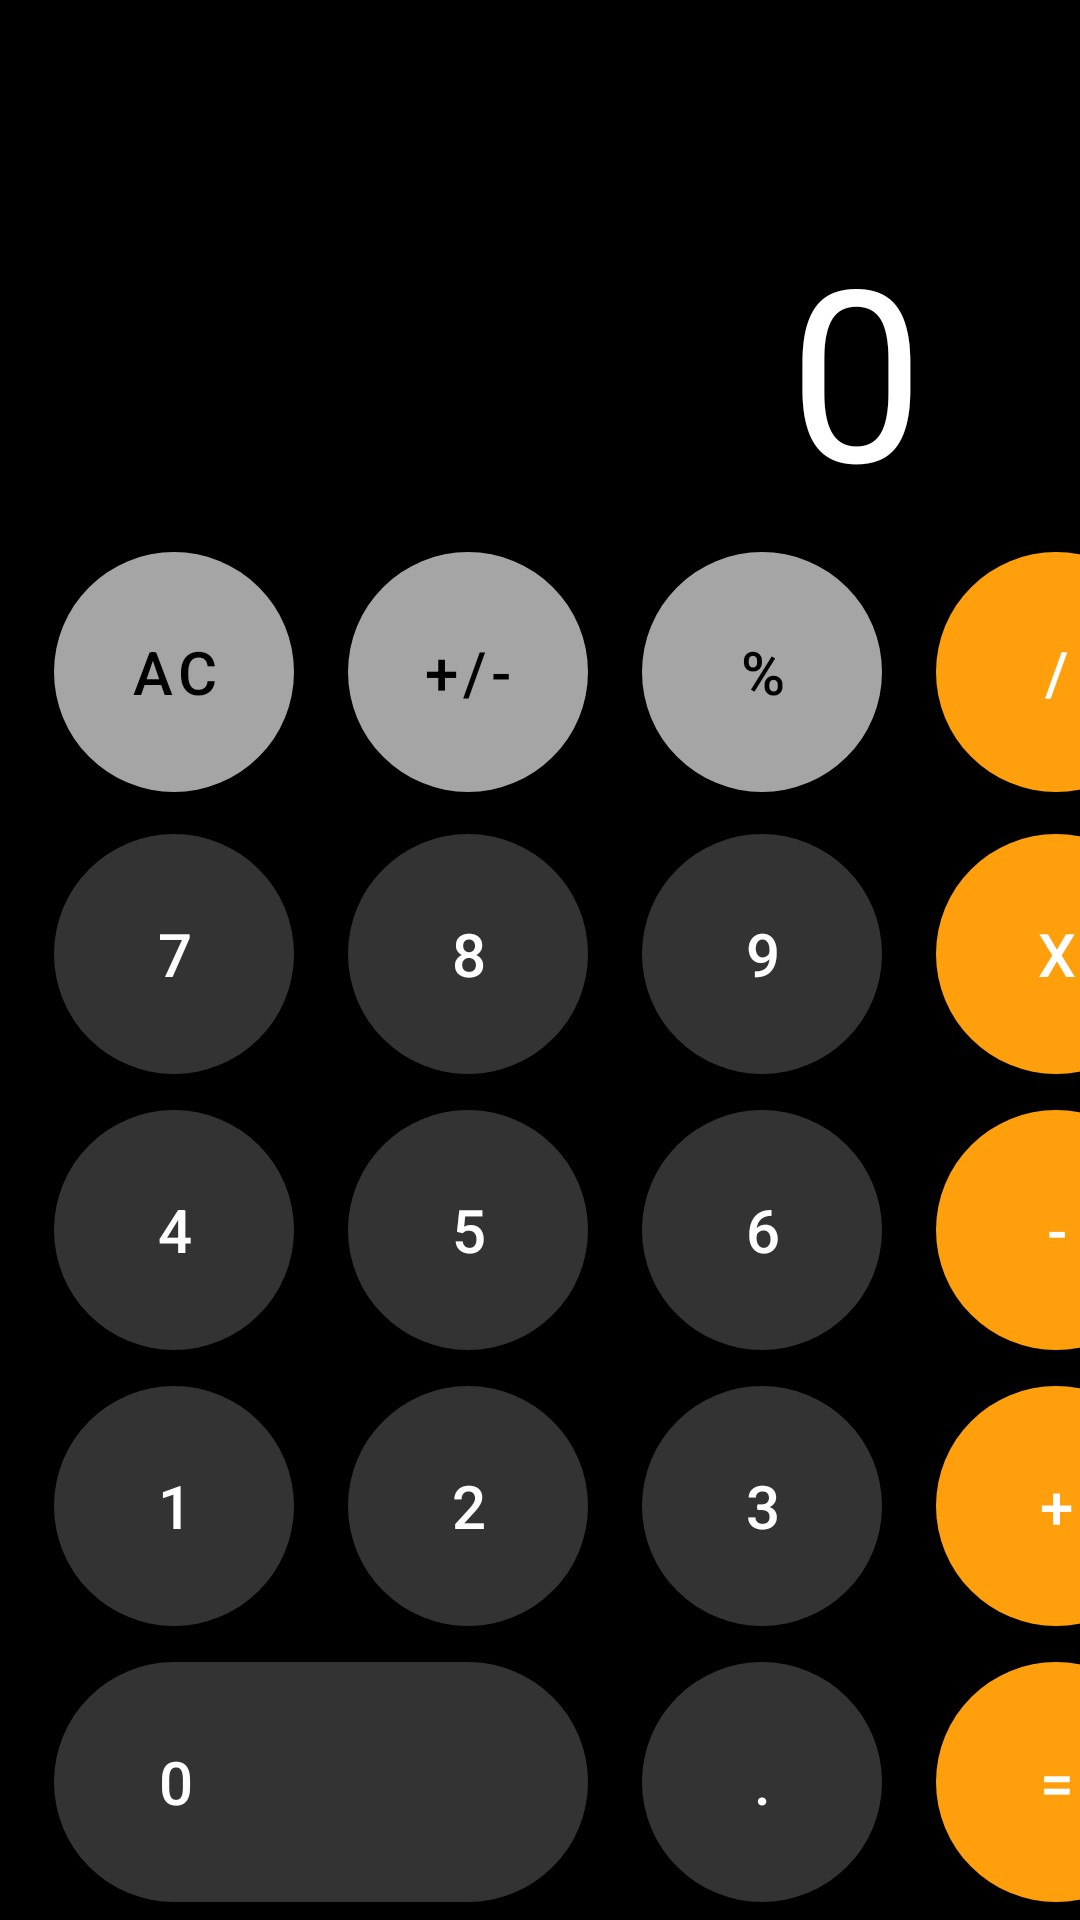

Write the Android layout XML for this screen, with the resource values it uses.
<!-- AndroidManifest.xml: application theme Theme.HW6 -->
<!-- res/layout/activity_main.xml -->
<?xml version="1.0" encoding="utf-8"?>
<androidx.constraintlayout.widget.ConstraintLayout xmlns:android="http://schemas.android.com/apk/res/android"
    xmlns:app="http://schemas.android.com/apk/res-auto"
    xmlns:tools="http://schemas.android.com/tools"
    android:layout_width="match_parent"
    android:layout_height="match_parent"
    android:background="@color/black"

    tools:context=".MainActivity">

    <FrameLayout

        android:layout_width="match_parent"
        android:layout_height="0dp"
        android:clipToPadding="false"
        android:paddingHorizontal="26dp"
        app:layout_constraintBottom_toTopOf="@id/container"
        app:layout_constraintTop_toTopOf="parent">
        <Button
            android:layout_width="wrap_content"
            android:layout_height="wrap_content"
            android:text="@string/click_this"
            android:textColor="@color/black"
            android:backgroundTint="@color/white"
            android:layout_gravity="center"
            android:id="@+id/button_white"
            android:alpha="0"
            />
        <HorizontalScrollView
            android:layout_width="match_parent"
            android:layout_height="wrap_content"
            android:layout_gravity="bottom"
            android:clipToPadding="false"
            android:paddingHorizontal="26dp">

            <TextView
                android:id="@+id/text_view"
                android:layout_width="wrap_content"
                android:layout_height="wrap_content"
                android:layout_gravity="end"
                android:maxLines="1"
                android:text="@string/_0"
                android:textColor="@color/white"
                android:textSize="80sp" />
        </HorizontalScrollView>


    </FrameLayout>


    <LinearLayout
        android:id="@+id/container"
        android:layout_width="match_parent"
        android:layout_height="wrap_content"
        android:layout_marginStart="18dp"
        android:orientation="vertical"

        app:layout_constraintBottom_toBottomOf="parent"
        tools:ignore="MissingConstraints">

        <LinearLayout
            android:layout_width="match_parent"
            android:layout_height="wrap_content"
            android:orientation="horizontal"
            android:paddingVertical="8dp">

            <com.google.android.material.button.MaterialButton
                android:id="@+id/btn_clear"
                style="@style/Gray.Button"
                android:onClick="oneNumberClick"
                android:text="@string/ac" />

            <com.google.android.material.button.MaterialButton
                style="@style/Gray.Button"
                android:layout_marginHorizontal="18dp"
                android:text="@string/plus_minus_icon" />

            <com.google.android.material.button.MaterialButton
                style="@style/Gray.Button"
                android:layout_marginEnd="18dp"
                android:text="@string/procent" />

            <com.google.android.material.button.MaterialButton
                android:id="@+id/bt_division"
                style="@style/Orange.Button"
                android:onClick="oneOperationClick"
                android:text="@string/division" />


        </LinearLayout>

        <LinearLayout
            android:layout_width="match_parent"
            android:layout_height="wrap_content"
            android:orientation="horizontal"
            android:paddingVertical="6dp">

            <com.google.android.material.button.MaterialButton
                style="@style/Dark_Gray.Button"
                android:onClick="oneNumberClick"
                android:text="@string/_7" />

            <com.google.android.material.button.MaterialButton
                style="@style/Dark_Gray.Button"
                android:layout_marginHorizontal="18dp"
                android:onClick="oneNumberClick"
                android:text="@string/_8" />

            <com.google.android.material.button.MaterialButton
                style="@style/Dark_Gray.Button"
                android:layout_marginEnd="18dp"
                android:onClick="oneNumberClick"
                android:text="@string/_9" />

            <com.google.android.material.button.MaterialButton
                style="@style/Orange.Button"
                android:onClick="oneOperationClick"
                android:id="@+id/bt_multiplication"
                android:text="@string/x" />


        </LinearLayout>

        <LinearLayout
            android:layout_width="match_parent"
            android:layout_height="wrap_content"
            android:orientation="horizontal"
            android:paddingVertical="6dp">

            <com.google.android.material.button.MaterialButton
                style="@style/Dark_Gray.Button"
                android:onClick="oneNumberClick"
                android:text="@string/_4" />

            <com.google.android.material.button.MaterialButton
                style="@style/Dark_Gray.Button"
                android:layout_marginHorizontal="18dp"
                android:onClick="oneNumberClick"
                android:text="@string/_5" />

            <com.google.android.material.button.MaterialButton
                style="@style/Dark_Gray.Button"
                android:layout_marginEnd="18dp"
                android:onClick="oneNumberClick"
                android:text="@string/_6" />

            <com.google.android.material.button.MaterialButton
                style="@style/Orange.Button"
                android:id="@+id/bt_minus"
                android:onClick="oneOperationClick"
                android:text="@string/minus" />


        </LinearLayout>

        <LinearLayout
            android:layout_width="match_parent"
            android:layout_height="wrap_content"
            android:orientation="horizontal"
            android:paddingVertical="6dp">

            <com.google.android.material.button.MaterialButton
                style="@style/Dark_Gray.Button"
                android:onClick="oneNumberClick"
                android:text="@string/_1" />

            <com.google.android.material.button.MaterialButton
                style="@style/Dark_Gray.Button"
                android:layout_marginHorizontal="18dp"
                android:onClick="oneNumberClick"
                android:text="@string/_2" />

            <com.google.android.material.button.MaterialButton
                style="@style/Dark_Gray.Button"
                android:layout_marginEnd="18dp"
                android:onClick="oneNumberClick"
                android:text="@string/_3" />

            <com.google.android.material.button.MaterialButton
                style="@style/Orange.Button"
                android:id="@+id/bt_plus"
                android:onClick="oneOperationClick"
                android:text="@string/plus" />


        </LinearLayout>

        <LinearLayout
            android:layout_width="match_parent"
            android:layout_height="wrap_content"
            android:orientation="horizontal"
            android:paddingVertical="6dp">

            <com.google.android.material.button.MaterialButton
                style="@style/Dark_Gray.Button"
                android:layout_width="178dp"
                android:layout_marginEnd="18dp"
                android:onClick="oneNumberClick"
                android:paddingStart="34sp"
                android:text="@string/_0"
                android:textAlignment="textStart" />


            <com.google.android.material.button.MaterialButton
                style="@style/Dark_Gray.Button"
                android:layout_marginEnd="18dp"

                android:text="@string/point" />

            <com.google.android.material.button.MaterialButton
                style="@style/Orange.Button"
                android:id="@+id/bt_equal"
                android:onClick="oneOperationClick"
                android:text="@string/equal" />


        </LinearLayout>


    </LinearLayout>

</androidx.constraintlayout.widget.ConstraintLayout>
<!-- resources referenced by this layout -->
<resources>
  <color name="black">#FF000000</color>
  <color name="white">#FFFFFFFF</color>
  <string name="_0">0</string>
  <string name="_1">1</string>
  <string name="_2">2</string>
  <string name="_3">3</string>
  <string name="_4">4</string>
  <string name="_5">5</string>
  <string name="_6">6</string>
  <string name="_7">7</string>
  <string name="_8">8</string>
  <string name="_9">9</string>
  <string name="ac">AC</string>
  <string name="click_this">Нажми</string>
  <string name="division">/</string>
  <string name="equal">=</string>
  <string name="minus">-</string>
  <string name="plus">+</string>
  <string name="plus_minus_icon">+/-</string>
  <string name="point">.</string>
  <string name="procent">%</string>
  <string name="x">x</string>
  <style name="Dark_Gray.Button" parent="Base.Button">
          <item name="android:textColor">@color/white</item>
          <item name="backgroundTint">@color/dark_gray</item>
      </style>
  <style name="Gray.Button" parent="Base.Button">
          <item name="android:textColor">@color/black</item>
          <item name="backgroundTint">@color/gray</item>
      </style>
  <style name="Orange.Button" parent="Base.Button">
          <item name="android:textColor">@color/white</item>
          <item name="backgroundTint">@color/orange</item>
      </style>
  <style name="Theme.HW6" parent="Base.Theme.HW6" />
  <style name="Base.Button" parent="Widget.MaterialComponents.Button">
          <item name="android:layout_height">80dp</item>
          <item name="android:layout_width">80dp</item>
          <item name="android:insetTop">0dp</item>
          <item name="android:insetBottom">0dp</item>
          <item name="android:textSize">20sp</item>
          <item name="cornerRadius">200dp</item>
      </style>
  <color name="dark_gray">#333333</color>
  <color name="gray">#A5A5A6</color>
  <color name="orange">#FE9F0B</color>
  <style name="Base.Theme.HW6" parent="Theme.MaterialComponents.DayNight.NoActionBar.Bridge">
          
          
          <item name="android:statusBarColor">@color/black</item>
      </style>
</resources>
